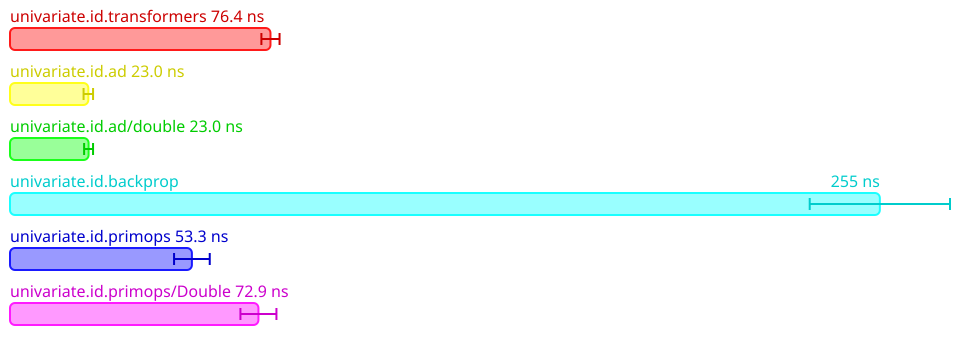

The table this chart was drawn from, first rows:
Name, Mean (ps), 2*Stdev (ps), Allocated, Copied, Peak Memory
All.univariate.id.transformers, 76385, 2662, 159, 0, 35651584
All.univariate.id.ad, 22966, 1392, 22, 0, 35651584
All.univariate.id.ad/double, 23046, 1310, 22, 0, 35651584
All.univariate.id.backprop, 255086, 20570, 510, 0, 35651584
All.univariate.id.primops, 53342, 5232, 63, 0, 35651584
All.univariate.id.primops/Double, 72853, 5280, 216, 0, 35651584
